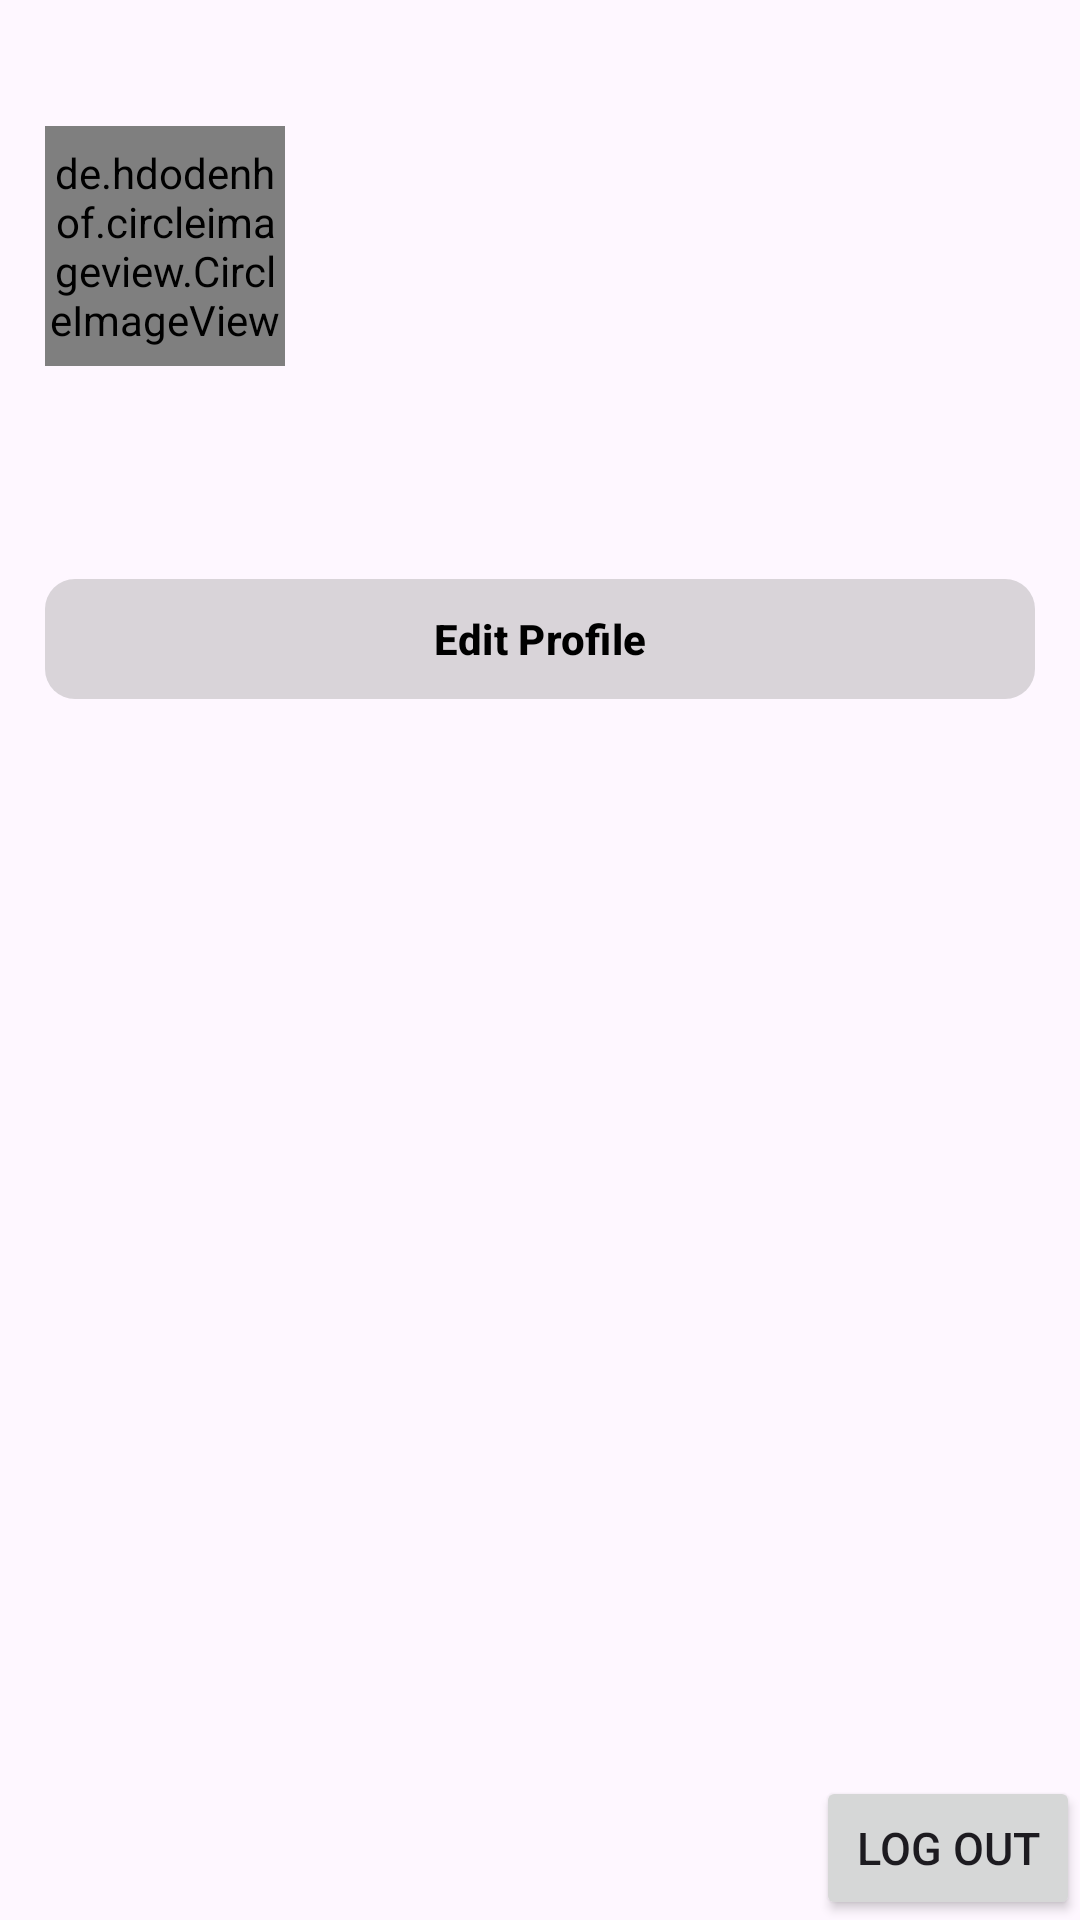

Reconstruct the res/layout file that produces this screen, plus the resources it refers to.
<!-- AndroidManifest.xml: application theme Theme.AprilAndroid -->
<!-- res/layout/fragment_profile.xml -->
<?xml version="1.0" encoding="utf-8"?>
<RelativeLayout xmlns:android="http://schemas.android.com/apk/res/android"
    xmlns:tools="http://schemas.android.com/tools"
    android:layout_width="match_parent"
    android:layout_height="match_parent"
    xmlns:app="http://schemas.android.com/apk/res-auto"
    tools:context=".Fragments.ProfileFragment">

    <TextView
        android:layout_width="wrap_content"
        android:layout_height="wrap_content"
        android:id="@+id/username"
        android:textStyle="bold"
        android:textColor="@color/black"
        android:layout_marginStart="10dp"
        android:layout_marginTop="5dp"
        android:textSize="20sp"/>

  <de.hdodenhof.circleimageview.CircleImageView
      android:id="@+id/user_profile_picture"
      android:layout_width="80dp"
      android:layout_height="80dp"
      android:layout_below="@id/username"
      android:layout_marginStart="15dp"
      android:layout_marginTop="10dp"/>

    <LinearLayout
        android:id="@+id/userDetails"
        android:layout_width="wrap_content"
        android:layout_height="wrap_content"
        android:orientation="vertical"
        android:layout_below="@id/user_profile_picture"
        android:layout_marginStart="15dp"
        android:layout_marginTop="10dp">

        <TextView
            android:id="@+id/fullname"
            android:layout_width="wrap_content"
            android:layout_height="wrap_content"
            android:textColor="@color/black"
            android:textStyle="bold"
            android:textSize="16sp"/>

        <TextView
            android:id="@+id/bio"
            android:layout_width="wrap_content"
            android:layout_height="wrap_content"
            android:textColor="@color/black"
            android:textSize="15sp"/>

    </LinearLayout>

    <LinearLayout
        android:layout_width="wrap_content"
        android:layout_height="wrap_content"
        android:orientation="horizontal"
        android:layout_toEndOf="@id/user_profile_picture"
        android:layout_below="@id/username"
        android:layout_centerHorizontal="true"
        android:layout_marginStart="40dp"
        android:layout_marginTop="10dp">

        <TextView
            android:id="@+id/posts"
            android:layout_width="wrap_content"
            android:layout_height="wrap_content"
            android:textAlignment="center"
            android:textColor="@color/black"
            android:textSize="18sp"/>

        <TextView
            android:id="@+id/followers"
            android:layout_width="wrap_content"
            android:layout_height="wrap_content"
            android:textAlignment="center"
            android:textColor="@color/black"
            android:layout_marginStart="20dp"
            android:textSize="18sp"/>

        <TextView
            android:id="@+id/following"
            android:layout_width="wrap_content"
            android:layout_height="wrap_content"
            android:textAlignment="center"
            android:textColor="@color/black"
            android:layout_marginStart="20dp"
            android:textSize="18sp"/>

    </LinearLayout>

    <Button
        android:layout_width="wrap_content"
        android:layout_height="wrap_content"
        android:text="Log Out"
        android:id="@+id/logOut"
        android:layout_alignParentEnd="true"
        android:layout_alignParentBottom="true"
        android:textSize="15sp"/>

    <com.google.android.material.button.MaterialButton
        android:id="@+id/edit_follow_btn"
        android:layout_width="match_parent"
        android:layout_height="wrap_content"
        app:backgroundTint="@color/grey"
        android:layout_below="@id/userDetails"
        android:layout_margin="15dp"
        android:text="Edit Profile"
        app:strokeWidth="0dp"
        android:textColor="@color/black"
        app:elevation="0dp"
        android:textStyle="bold"
        app:cornerRadius="10dp"/>


</RelativeLayout>
<!-- resources referenced by this layout -->
<resources>
  <color name="black">#FF000000</color>
  <color name="grey">#639D9D9D</color>
  <style name="Theme.AprilAndroid" parent="Base.Theme.AprilAndroid" />
  <style name="Base.Theme.AprilAndroid" parent="Theme.Material3.DayNight.NoActionBar">
          
          
      </style>
</resources>
